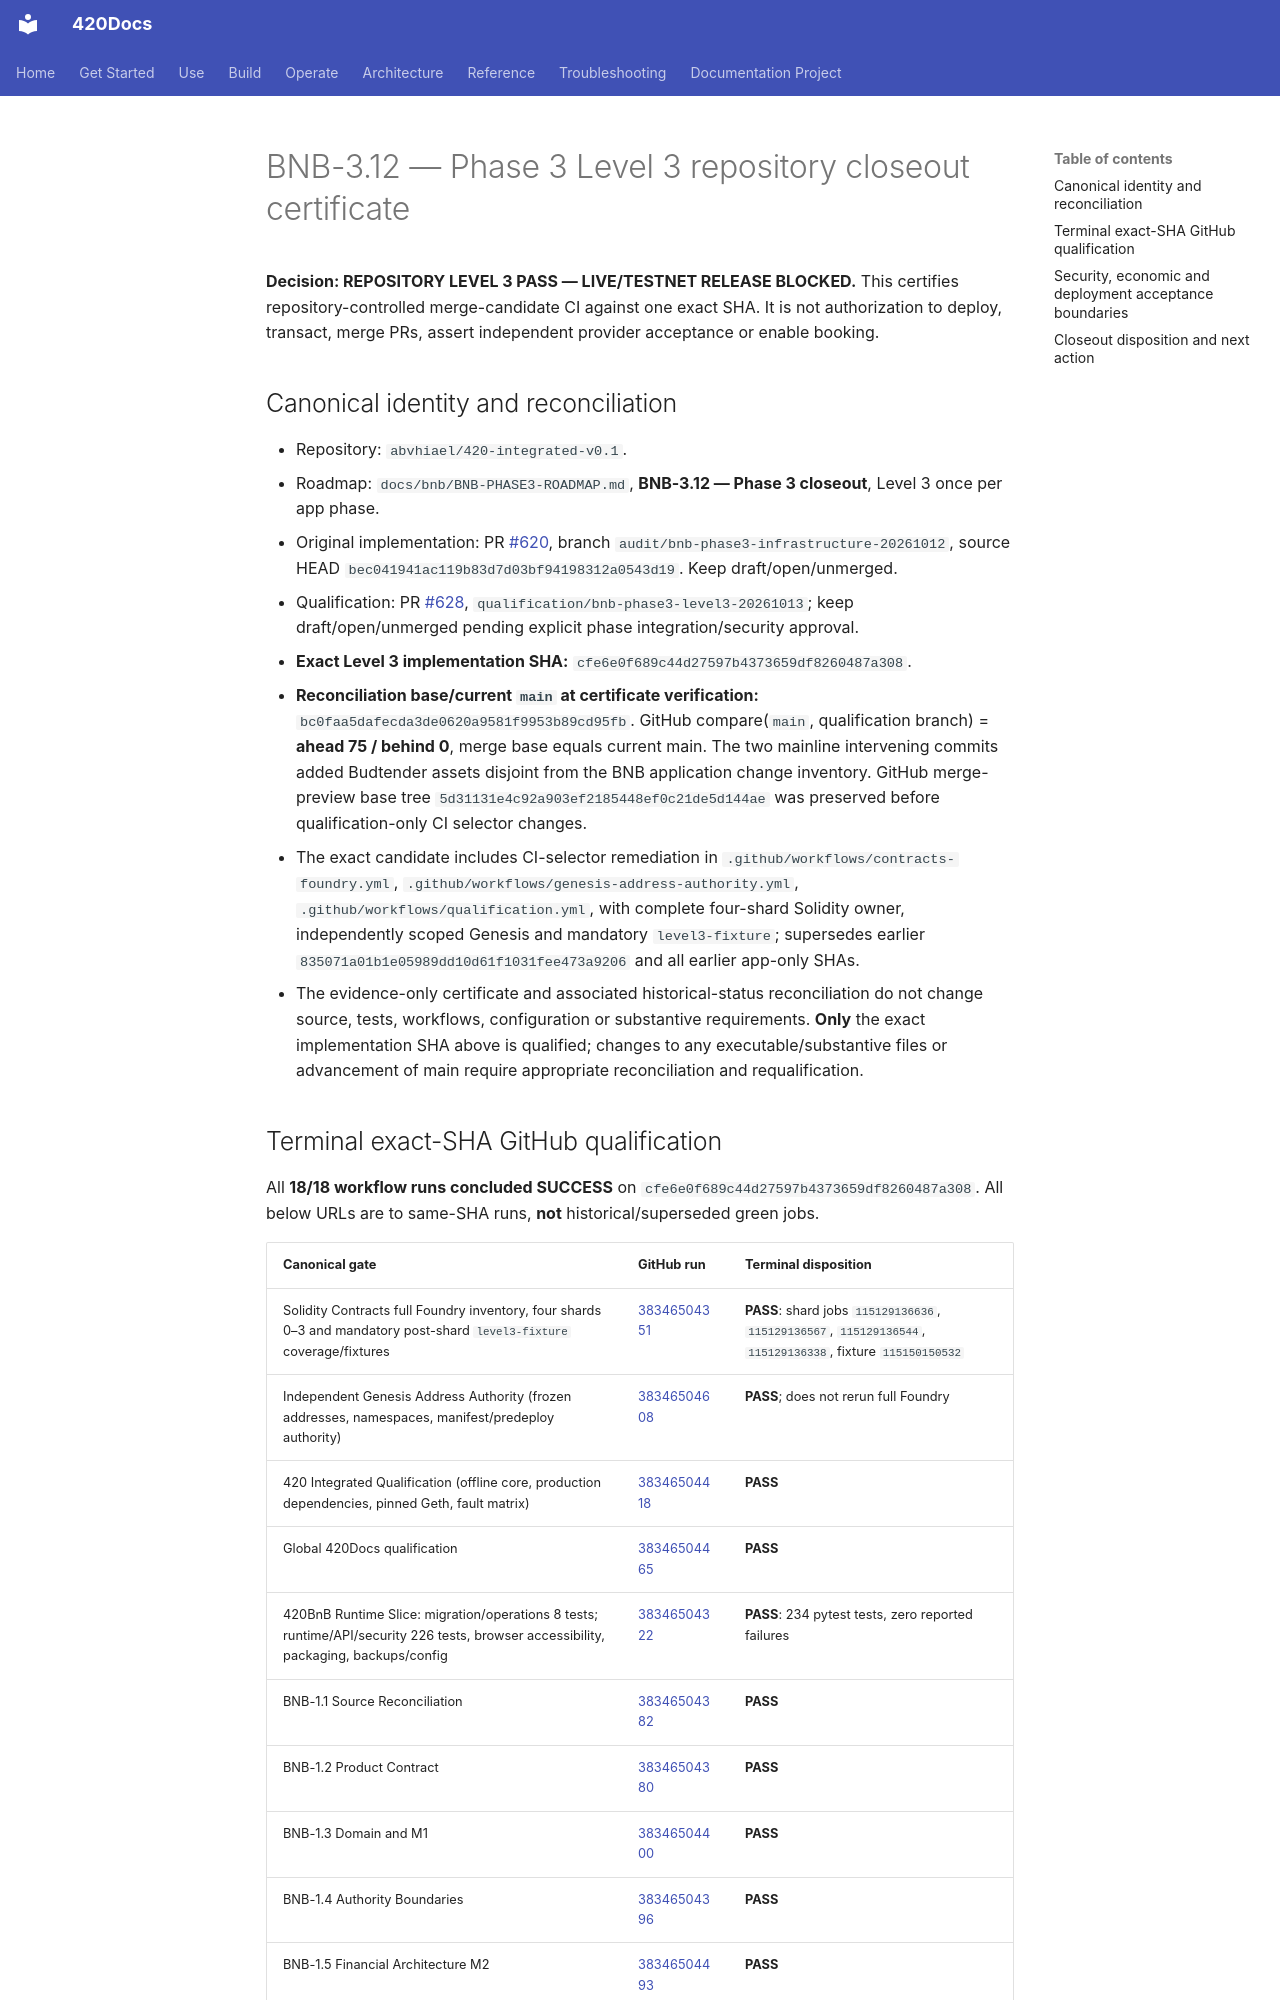

repository: abvhiael/420-integrated-v0.1 · page: bnb/BNB-3.12-PHASE3-LEVEL3-CLOSEOUT/index.html · generator: mkdocs

# BNB-3.12 — Phase 3 Level 3 repository closeout certificate

**Decision: REPOSITORY LEVEL 3 PASS — LIVE/TESTNET RELEASE BLOCKED.** This certifies repository-controlled merge-candidate CI against one exact SHA. It is not authorization to deploy, transact, merge PRs, assert independent provider acceptance or enable booking.

## Canonical identity and reconciliation

- Repository: `abvhiael/420-integrated-v0.1`.
- Roadmap: `docs/bnb/BNB-PHASE3-ROADMAP.md`, **BNB-3.12 — Phase 3 closeout**, Level 3 once per app phase.
- Original implementation: PR [#620](https://github.com/abvhiael/420-integrated-v0.1/pull/620), branch `audit/bnb-phase3-infrastructure-20261012`, source HEAD `bec041941ac119b83d7d03bf94198312a0543d19`. Keep draft/open/unmerged.
- Qualification: PR [#628](https://github.com/abvhiael/420-integrated-v0.1/pull/628), `qualification/bnb-phase3-level3-20261013`; keep draft/open/unmerged pending explicit phase integration/security approval.
- **Exact Level 3 implementation SHA:** `cfe6e0f689c44d27597b4373659df8260487a308`.
- **Reconciliation base/current `main` at certificate verification:** `bc0faa5dafecda3de0620a9581f9953b89cd95fb`. GitHub compare(`main`, qualification branch) = **ahead 75 / behind 0**, merge base equals current main. The two mainline intervening commits added Budtender assets disjoint from the BNB application change inventory. GitHub merge-preview base tree `5d31131e4c92a903ef2185448ef0c21de5d144ae` was preserved before qualification-only CI selector changes.
- The exact candidate includes CI-selector remediation in `.github/workflows/contracts-foundry.yml`, `.github/workflows/genesis-address-authority.yml`, `.github/workflows/qualification.yml`, with complete four-shard Solidity owner, independently scoped Genesis and mandatory `level3-fixture`; supersedes earlier `835071a01b1e05989dd10d61f1031fee473a9206` and all earlier app-only SHAs.
- The evidence-only certificate and associated historical-status reconciliation do not change source, tests, workflows, configuration or substantive requirements. **Only** the exact implementation SHA above is qualified; changes to any executable/substantive files or advancement of main require appropriate reconciliation and requalification.
